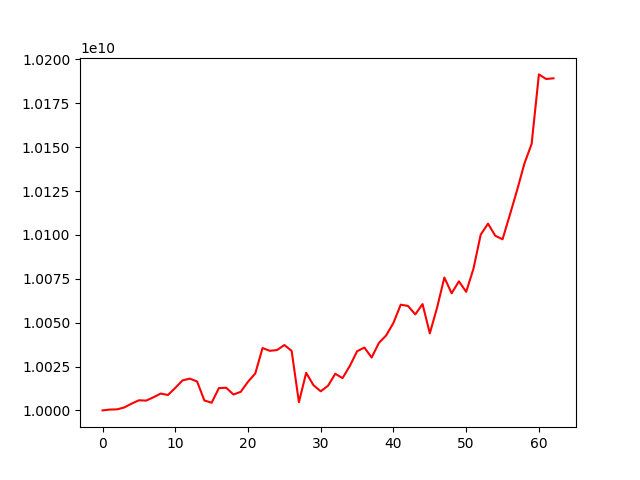

The data file committed next to this chart (first rows):
account_value, date, daily_return
10000000000, 2020-10-08, 
10000479916, 2020-10-09, 4.799161088731019e-05
10000584855, 2020-10-12, 1.0493387890386785e-05
10001710244, 2020-10-13, 0.0001125
10003859417, 2020-10-14, 0.0002149
10005771438, 2020-10-15, 0.0001911
10005579664, 2020-10-16, -1.9166409145454644e-05
10007476798, 2020-10-19, 0.0001896
10009604451, 2020-10-20, 0.0002126
10008773839, 2020-10-21, -8.29815281450097e-05
10012834753, 2020-10-22, 0.0004057
10017093608, 2020-10-23, 0.0004253
10018110132, 2020-10-26, 0.0001015
10016470860, 2020-10-27, -0.0001636
10005671723, 2020-10-28, -0.001078
10004360734, 2020-10-29, -0.000131
10012704675, 2020-10-30, 0.000834
10012906911, 2020-11-02, 2.0197885987727204e-05
10009050697, 2020-11-03, -0.0003851
10010597519, 2020-11-04, 0.0001545
10016322647, 2020-11-05, 0.0005719
10021030715, 2020-11-06, 0.00047
10035533754, 2020-11-09, 0.001447
10033952713, 2020-11-10, -0.0001575
10034391890, 2020-11-11, 4.376912032166835e-05
10037251664, 2020-11-12, 0.000285
10033919876, 2020-11-13, -0.0003319
10004663026, 2020-11-16, -0.002916
10021394733, 2020-11-17, 0.001672
10014368568, 2020-11-18, -0.0007011
10010881325, 2020-11-19, -0.0003482
10014034124, 2020-11-20, 0.0003149
10020877218, 2020-11-23, 0.0006834
10018395630, 2020-11-24, -0.0002476
10025331879, 2020-11-25, 0.0006924
10033690456, 2020-11-26, 0.0008337
10035817057, 2020-11-27, 0.0002119
10030139223, 2020-11-30, -0.0005658
10038437199, 2020-12-01, 0.0008273
10042733195, 2020-12-02, 0.000428
10049865599, 2020-12-03, 0.0007102
10060250006, 2020-12-04, 0.001033
10059510245, 2020-12-07, -7.353311929825246e-05
10054699404, 2020-12-08, -0.0004782
10060579385, 2020-12-09, 0.0005848
10043895397, 2020-12-10, -0.001658
10058588725, 2020-12-11, 0.001463
10075687026, 2020-12-14, 0.0017
10066724962, 2020-12-15, -0.0008895
10073539778, 2020-12-16, 0.000677
10067556090, 2020-12-17, -0.000594
10080723214, 2020-12-18, 0.001308
10100181275, 2020-12-21, 0.00193
10106410614, 2020-12-22, 0.0006168
10099510515, 2020-12-23, -0.0006827
10097492769, 2020-12-24, -0.0001998
10111358856, 2020-12-25, 0.001373
10125468962, 2020-12-28, 0.001395
10140578236, 2020-12-29, 0.001492
10151886493, 2020-12-30, 0.001115
... 3 more rows
